Run: headless pygame with SDL's dummy video driver; simulated clock (each Clock.tick advances the game by its frame time, no real sleeping); random seed 0; keys injected as events and as key.get_pressed() state; no mouse input.
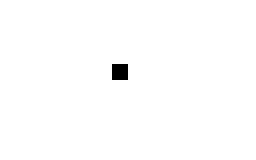
Frame 1 of 4 · flips 1–60 · no input
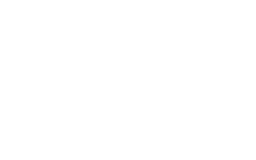
Frame 2 of 4 · flips 61–180 · tapped SPACE, RETURN · held RIGHT (→), D
Frame 3 of 4 · flips 181–300 · held DOWN (↓), S · screen unchanged from frame 2, image omitted
Frame 4 of 4 · flips 301–420 · held LEFT (←), A, UP (↑), W · screen unchanged from frame 3, image omitted

The pygame program that drew these frames:

import sys
import pygame
from pygame import K_w, K_a, K_s, K_d
pygame.init()

fps = 60
clock = pygame.time.Clock()
width, height = 256, 160
true_screen = pygame.display.set_mode((width, height), pygame.RESIZABLE)
screen = pygame.Surface((width, height))
tile_size = 16

class Player:
    def __init__(self, x, y):
        self.x = x
        self.y = y
        self.image = pygame.Surface((tile_size, tile_size))
        self.rect = pygame.Rect(x*tile_size, y*tile_size, tile_size, tile_size)
        self.walk_cooldown_max = 10
        self.walk_cooldown = 0

    def draw(self, s):
        s.blit(self.image, (self.rect.x, self.rect.y))

    def update(self):
        self.walk_cooldown -= 1
        keys = pygame.key.get_pressed()
        if self.walk_cooldown <= 0:
            if keys[K_w]:
                self.rect.y -= tile_size
                self.walk_cooldown = self.walk_cooldown_max
            elif keys[K_s]:
                self.rect.y += tile_size
                self.walk_cooldown = self.walk_cooldown_max
            elif keys[K_a]:
                self.rect.x -= tile_size
                self.walk_cooldown = self.walk_cooldown_max
            elif keys[K_d]:
                self.rect.x += tile_size
                self.walk_cooldown = self.walk_cooldown_max

def main():
    player = Player(15//2, 9//2)
    while True:
        screen.fill("#FFFFFF")

        for event in pygame.event.get():
            if event.type == pygame.QUIT:
                pygame.quit()
                sys.exit()

        player.update()
        player.draw(screen)

        true_screen.blit(pygame.transform.scale(screen, true_screen.get_rect().size), (0, 0))
        pygame.display.flip()
        clock.tick(fps)

if __name__ == "__main__":
    main()
